Dataset: clear_road_signs (GitHub, MachineLearningVisionRG/GRATS). Classes: no entry, no left turn, no parking, no right turn, stop.

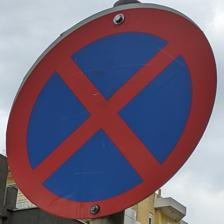
Label: no parking

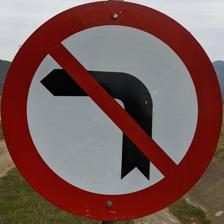
Label: no left turn

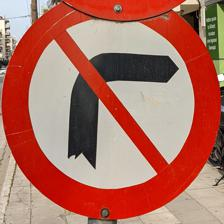
Label: no right turn

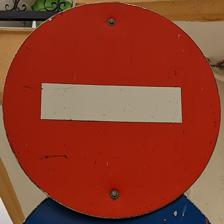
Label: no entry

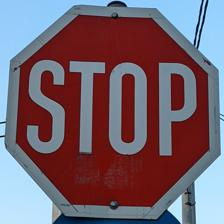
Label: stop

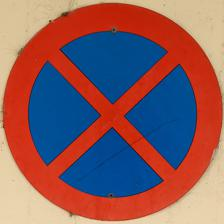
Label: no parking
